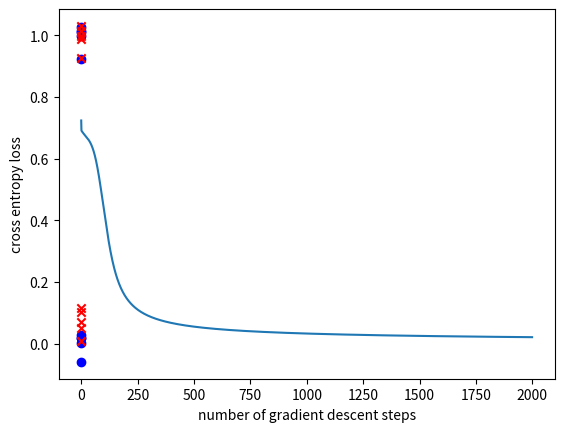

Source code (Python):
import sys
import os
import matplotlib.pyplot as plt
import numpy as np
 
class nn_linear_layer:
    
    # linear layer.
    # randomly initialized by creating matrix W and bias b
    def __init__(self, input_size, output_size, std=1):
        self.W = np.random.normal(0,std,(output_size,input_size))
        self.b = np.random.normal(0,std,(output_size,1))
    
    ######
    ## Q1
    def forward(self,x):
        output = x @ self.W.T + self.b.T  # Shape should be (20, 4)
        return output #(20,4)
    
    ######
    ## Q2
    ## returns three parameters
    def backprop(self,x,dLdy):
        dydW = x #(20, 2)
        dLdW = np.transpose(dLdy)@dydW #(4, 20) x (20, 2) = (4, 2)
        dLdb = np.sum(dLdy, axis=0, keepdims=True).T  # Shape should be (4, 1)
        dLdb = dLdb.reshape((1, dLdy.shape[1]))
        dydx = self.W
        dLdx = dLdy@dydx
        return dLdW,dLdb,dLdx

    def update_weights(self,dLdW,dLdb):

        # parameter update
        self.W=self.W+dLdW
        self.b=self.b+dLdb

class nn_activation_layer:
    
    def __init__(self):
        pass
    
    ######
    ## Q3
    def forward(self,x):
        sigmoid_x = 1/(1 + np.exp(-1 * x))
        return sigmoid_x
    
    ######
    ## Q4
    def backprop(self,x,dLdy):
        sigmoid_x = 1/(1 + np.exp(-1 * x)) #is redundant, probably would've used self. if I was sure about its integrity
        local_gradient_sigmoid = (1 - sigmoid_x) * sigmoid_x #supposed to be (20, 2, 2) where 2x2 is a matrix with (1-sig)sig at diagonal, but we can rewrite the matrix multiplication to an elementwise multiplication with (20,2)
        dLdx = dLdy * local_gradient_sigmoid
        return dLdx


class nn_softmax_layer:
    def __init__(self):
        pass
    ######
    ## Q5
    def forward(self,x):
        x_stable = x - np.max(x, axis=-1, keepdims=True)
        exp_x = np.exp(x_stable)
        denum = np.sum(exp_x, axis=-1, keepdims=True)
        self.softmax = exp_x / denum
        return self.softmax
    
    ######
    ## Q6
    def backprop(self,x,dLdy):
        B = x.shape[0]
        I = x.shape[1]
        dydx = np.zeros((B, I, I)) #(B, I, I)
        for i, instance in enumerate(self.softmax):
            cur_matrix = np.diag(instance) - np.outer(instance, instance) #diagonal becomes Si - Si^2, and rest becomes -SiSj where S1 ~ SB is softmax values
            dydx[i] = cur_matrix
        dLdy = np.reshape(dLdy, (B, 1, I))
        dLdx = (dLdy@dydx).reshape(B, I) #batch inner product of (20, 1, 2) and (20, 2, 2) -> (20, 1, 2) -(reshape)-> (20, 2)
        return dLdx

class nn_cross_entropy_layer:
    def __init__(self):
        pass
        
    ######
    ## Q7
    def forward(self,x,y):
        loss_sum = 0
        for i in range(x.shape[0]):
            true_label = y[i]
            loss_sum += (1 - true_label) * np.log(x[i][0]) + (true_label) * np.log(x[i][1])
        logloss = -1 * (loss_sum * (1 / x.shape[0]))
        return logloss
        
    ######
    ## Q8
    def backprop(self,x,y):
        B = x.shape[0]
        I = x.shape[1]
        y_one_hot = np.zeros((B, I))
        y_one_hot[np.arange(B), y.flatten()] = 1  # One-hot encode y
        dydx = x - y_one_hot
        return dydx #= dLdx as dLdy = 1

# number of data points for each of (0,0), (0,1), (1,0) and (1,1)
num_d=5

# number of test runs
num_test=40

## Q9. Hyperparameter setting
## learning rate (lr)and number of gradient descent steps (num_gd_step)
## This part is not graded (there is no definitive answer).
## You can set this hyperparameters through experiments.
lr=0.1
num_gd_step=2000

# dataset size
batch_size=4*num_d

# number of classes is 2
num_class=2

# variable to measure accuracy
accuracy=0

# set this True if want to plot training data
show_train_data=True

# set this True if want to plot loss over gradient descent iteration
show_loss=True

################
# create training data
################

m_d1 = (0, 0)
m_d2 = (1, 1)
m_d3 = (0, 1)
m_d4 = (1, 0)

sig = 0.05
s_d1 = sig ** 2 * np.eye(2)

d1 = np.random.multivariate_normal(m_d1, s_d1, num_d)
d2 = np.random.multivariate_normal(m_d2, s_d1, num_d)
d3 = np.random.multivariate_normal(m_d3, s_d1, num_d)
d4 = np.random.multivariate_normal(m_d4, s_d1, num_d)

# training data, and has shape (4*num_d,2)
x_train_d = np.vstack((d1, d2, d3, d4))
# training data lables, and has shape (4*num_d,1)
y_train_d = np.vstack((np.zeros((2 * num_d, 1), dtype='uint8'), np.ones((2 * num_d, 1), dtype='uint8')))

if (show_train_data):
    plt.grid()
    plt.scatter(x_train_d[range(2 * num_d), 0], x_train_d[range(2 * num_d), 1], color='b', marker='o')
    plt.scatter(x_train_d[range(2 * num_d, 4 * num_d), 0], x_train_d[range(2 * num_d, 4 * num_d), 1], color='r',
                marker='x')
    plt.show()

################
# create layers
################

# hidden layer
# linear layer
layer1 = nn_linear_layer(input_size=2, output_size=4, )
# activation layer
act = nn_activation_layer()

# output layer
# linear
layer2 = nn_linear_layer(input_size=4, output_size=2, )
# softmax
smax = nn_softmax_layer()
# cross entropy
cent = nn_cross_entropy_layer()

# variable for plotting loss
loss_out = np.zeros((num_gd_step))

################
# do training
################

for i in range(num_gd_step):
    
    # fetch data
    x_train = x_train_d
    y_train = y_train_d
        
    ################
    # forward pass
    
    # hidden layer
    # linear
    l1_out = layer1.forward(x_train)
    # activation
    a1_out = act.forward(l1_out)
    
    # output layer
    # linear
    l2_out = layer2.forward(a1_out)
    # softmax
    smax_out = smax.forward(l2_out)
    # cross entropy loss
    loss_out[i] = cent.forward(smax_out, y_train)
    
    ################
    # perform backprop
    # output layer
    # cross entropy
    b_cent_out = cent.backprop(smax_out, y_train)
    # softmax
    b_nce_smax_out = smax.backprop(l2_out, b_cent_out)
    
    # linear
    b_dLdW_2, b_dLdb_2, b_dLdx_2 = layer2.backprop(x=a1_out, dLdy=b_nce_smax_out)
    
    # backprop, hidden layer
    # activation
    b_act_out = act.backprop(x=l1_out, dLdy=b_dLdx_2)
    # linear
    b_dLdW_1, b_dLdb_1, b_dLdx_1 = layer1.backprop(x=x_train, dLdy=b_act_out)
    
    ################
    # update weights: perform gradient descent
    layer2.update_weights(dLdW=-b_dLdW_2 * lr, dLdb=-b_dLdb_2.T * lr)
    layer1.update_weights(dLdW=-b_dLdW_1 * lr, dLdb=-b_dLdb_1.T * lr)
    
    if (i + 1) % 2000 == 0:
        print('gradient descent iteration:', i + 1)

# set show_loss to True to plot the loss over gradient descent iterations
if (show_loss):
    plt.figure(1)
    plt.grid()
    plt.plot(range(num_gd_step), loss_out)
    plt.xlabel('number of gradient descent steps')
    plt.ylabel('cross entropy loss')
    plt.show()

################
# training done
# now testing

num_test = 100

for j in range(num_test):
    
    predicted = np.ones((4,))
    
    # dispersion of test data
    sig_t = 1e-2
    
    # generate test data
    # generate 4 samples, each sample nearby (1,1), (0,0), (1,0), (0,1) respectively
    t11 = np.random.multivariate_normal((1,1), sig_t**2*np.eye(2), 1)
    t00 = np.random.multivariate_normal((0,0), sig_t**2*np.eye(2), 1)
    t10 = np.random.multivariate_normal((1,0), sig_t**2*np.eye(2), 1)
    t01 = np.random.multivariate_normal((0,1), sig_t**2*np.eye(2), 1)
    
    # predicting label for test sample nearby (1,1)
    l1_out = layer1.forward(t11)
    a1_out = act.forward(l1_out)
    l2_out = layer2.forward(a1_out)
    smax_out = smax.forward(l2_out)
    predicted[0] = np.argmax(smax_out)
    print('softmax out for (1,1)', smax_out, 'predicted label:', int(predicted[0]))
    
    # predicting label for test sample nearby (0,0)
    l1_out = layer1.forward(t00)
    a1_out = act.forward(l1_out)
    l2_out = layer2.forward(a1_out)
    smax_out = smax.forward(l2_out)
    predicted[1] = np.argmax(smax_out)
    print('softmax out for (0,0)', smax_out, 'predicted label:', int(predicted[1]))
    
    # predicting label for test sample nearby (1,0)
    l1_out = layer1.forward(t10)
    a1_out = act.forward(l1_out)
    l2_out = layer2.forward(a1_out)
    smax_out = smax.forward(l2_out)
    predicted[2] = np.argmax(smax_out)
    print('softmax out for (1,0)', smax_out, 'predicted label:', int(predicted[2]))
    
    # predicting label for test sample nearby (0,1)
    l1_out = layer1.forward(t01)
    a1_out = act.forward(l1_out)
    l2_out = layer2.forward(a1_out)
    smax_out = smax.forward(l2_out)
    predicted[3] = np.argmax(smax_out)
    print('softmax out for (0,1)', smax_out, 'predicted label:', int(predicted[3]))
    
    print('total predicted labels:', predicted.astype('uint8'))
    
    accuracy += (predicted[0] == 0) & (predicted[1] == 0) & (predicted[2] == 1) & (predicted[3] == 1)
    
    if (j + 1) % 10 == 0:
        print('test iteration:', j + 1)

print('accuracy:', accuracy / num_test * 100, '%')






